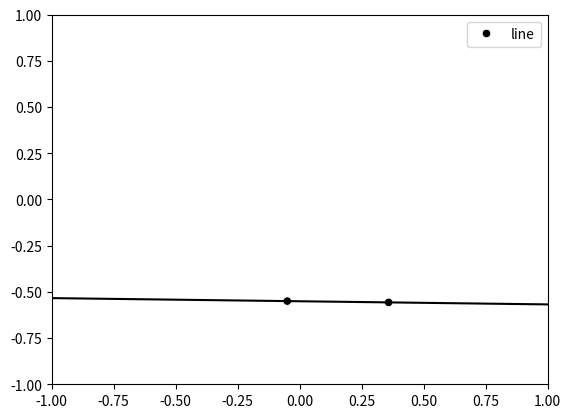

This chart was generated by the following Python code: (Note: this script raises an exception after producing the figure.)
# -*- coding: utf-8 -*-
"""
Created on Thu Dec 20 15:40:46 2018

[redacted]
"""


import matplotlib.pyplot as plt
import random 
import seaborn as sns
import numpy as np
from collections import Counter
import time

#begining same as perceptron
#set up the data
#pick random point from input space X E ([-1,1];[-1,1])
def pick_points(no_points):
    all_x=[]
    all_y=[]
    for i in range(no_points):
        x=random.uniform(-1,1)
        y=random.uniform(-1,1)
        all_x.append(x)
        all_y.append(y)
    return all_x, all_y

def sign (number):
    if number<0:
        return -1
    elif number>0:
        return 1
    elif number==0:
        return 0
    
#cycle for 1000 runs
E_ins=[]
steps_converge=[]
E_outs=[]
gs=[]
N=10
repeats=1000

for run in range(repeats):
    
    #pick a line:
    line_x, line_y=pick_points(2)
    
    #get line parameters y=mx+c
    m=(line_y[1]-line_y[0])/(line_x[1]-line_x[0])
    b=line_y[0]-m*line_x[0]
    
    line_x_new=[-1,1]
    line_y_new=[m*-1+b, m+b]
    data_x, data_y=pick_points(N)
    
    data_labels=[]
    #determine label:
    for point in range(len(data_x)):
        line_y_compare=m*data_x[point]+b
        if line_y_compare>data_y[point]:
            data_labels.append(-1)
        else:
            data_labels.append(+1)
            
        
    #linear regression
    
    X=np.transpose(np.matrix([np.ones(N), data_x, data_y]))
    Y=np.transpose(np.matrix([data_labels]))
    
    w=np.linalg.inv(np.transpose(X)*X)*np.transpose(X)*Y
    w=np.array(w).reshape(3)
    gs.append(w)
    
    #classify predictions
    points=np.array([[np.ones(N)[pt_no], data_x[pt_no], data_y[pt_no]] for pt_no in range(N)])
    all_preds=[sign(np.dot(w, point)) for point in points]
    classification=[all_preds[i]==data_labels[i] for i in range(N)]
            
    c=Counter(classification)
    e_in=c[False]/N
    E_ins.append(e_in)
    
    
    #generate 1000 points to get out of sample error 
    N_new=1000
    
    data_x_new, data_y_new=pick_points(N_new)
    onew=np.ones(N_new)
    points_new=np.array([[onew[pt_no], data_x_new[pt_no], data_y_new[pt_no]] for pt_no in range(N_new)])

    line_x_lr=[-1,1]
    line_y_lr=[(w[1]-w[0])/w[2], (-w[1]-w[0])/w[2]]

    data_labels_new=[]
    for point in range(N_new):
        line_y_compare=m*data_x_new[point]+b
        if line_y_compare>data_y_new[point]:
            data_labels_new.append(-1)
        else:
            data_labels_new.append(+1)

    preds_new=[sign(np.dot(w, point)) for point in points_new]
    classification_new=[preds_new[i]==data_labels_new[i] for i in range(N_new)]
    
    c_new=Counter(classification_new)
    e_out=c_new[False]/N_new
    E_outs.append(e_out)
    
    #take the LR weights for PLA
    
    cycle_counter=0
    true_frac=c[True]/N
    performance_history=[]
    
    while true_frac<1:
        
        pt_no=random.randint(0,N-1)
        
        point=points[pt_no]
        h=sign(np.dot(w,point))
        
        if h!=data_labels[pt_no]: 
            cycle_counter+=1
            #update the weights if misclassified
            change=np.dot(point, data_labels[pt_no])
            w=w+change
        
            all_preds=[sign(np.dot(w, point)) for point in points]
            classification=[all_preds[i]==data_labels[i] for i in range(N)]
            c=Counter(classification)
            true_frac=c[True]/N
            performance_history.append(true_frac)
            
    line_x_pla=[-1,1]
    line_y_pla=[(w[1]-w[0])/w[2], (-w[1]-w[0])/w[2]]

    
    steps_converge.append(cycle_counter)
    
    

print('Average Ein=', np.average(E_ins))
print('Average Eout=', np.average(E_outs))
print('Steps to converge=', np.average(steps_converge))

palette={True: sns.xkcd_rgb['medium green'], False:sns.xkcd_rgb['pale red']}

#visualise one run
f1=plt.figure(1)
plt.axis([-1,1,-1,1])
plt.plot(line_x_new, line_y_new, sns.xkcd_rgb["black"])
sns.scatterplot(x=line_x, y=line_y, hue=['line', 'line'], \
                palette=sns.color_palette([sns.xkcd_rgb["black"]]))

sns.scatterplot(data_x, data_y, hue=data_labels, \
                palette=sns.color_palette([sns.xkcd_rgb['gold'], \
                                           sns.xkcd_rgb['denim blue']]))
 
f2=plt.figure(2)
plt.axis([-1,1,-1,1])

plt.plot(line_x_new, line_y_new, sns.xkcd_rgb["black"], label='true f-ion')
plt.plot(line_x_lr, line_y_lr, sns.xkcd_rgb["purple"], label='hypothesis')

sns.scatterplot(data_x, data_y, hue=classification, palette=palette)
plt.legend(title='correct prediction?')
plt.title('classification of points in sample')

 
f3=plt.figure(3)
plt.axis([-1,1,-1,1])

plt.plot(line_x_new, line_y_new, sns.xkcd_rgb["black"], label='true f-ion')
plt.plot(line_x_lr, line_y_lr, sns.xkcd_rgb["purple"], label='hypothesis')

sns.scatterplot(data_x_new, data_y_new, hue=classification_new, palette=palette)
plt.legend(title='correct prediction?')
plt.title('classification of points out of sample')


f4=plt.figure(4)
plt.axis([-1,1,-1,1])

plt.plot(line_x_new, line_y_new, sns.xkcd_rgb["black"], label='true f-ion')
plt.plot(line_x_pla, line_y_pla, sns.xkcd_rgb["purple"], label='hypothesis')

sns.scatterplot(data_x_new, data_y_new, hue=classification_new, palette=palette)
plt.legend(title='correct prediction?')
plt.title('classification of points by perceptron la')

